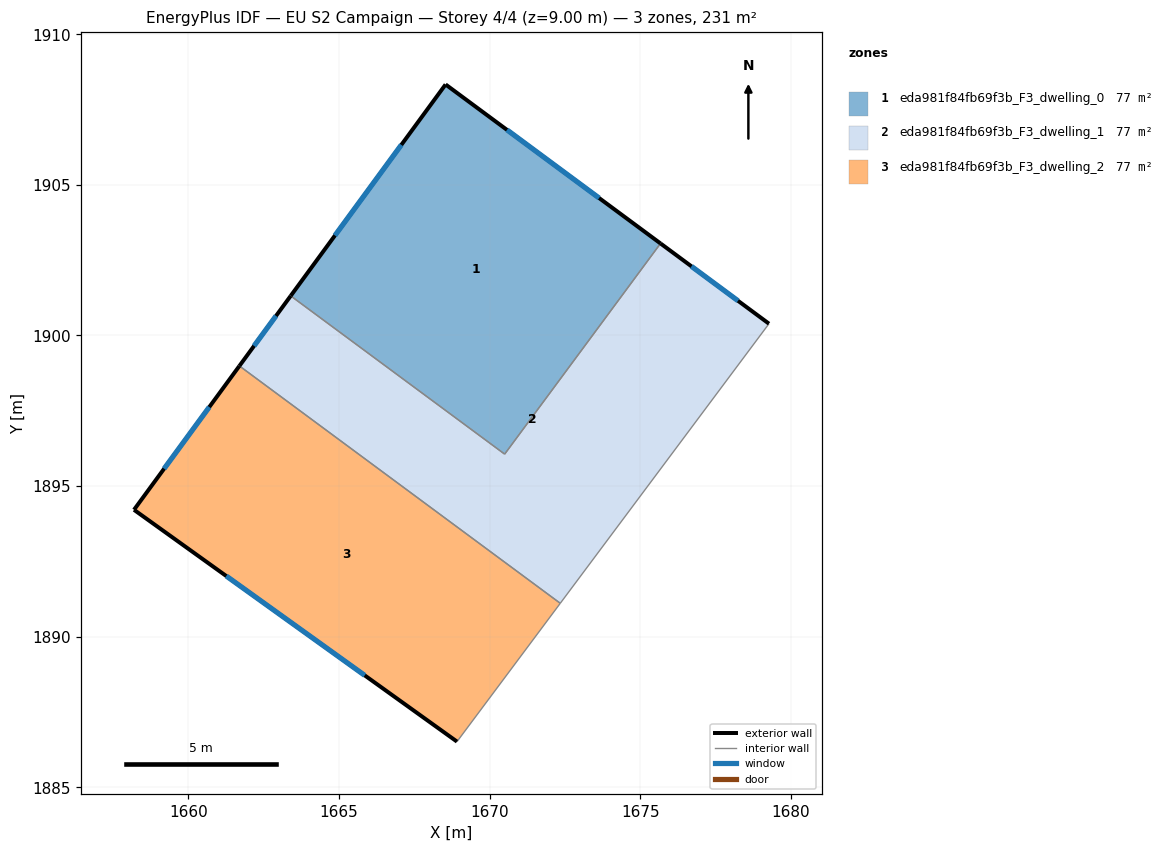
=== STOREY PLAN SPEC (per zone: floor XY polygon, exterior-wall plan segments, windows/doors) ===
zone 1: eda981f84fb69f3b_F3_dwelling_0  (77.0 m²)
  floor: (1675.67, 1903.05) (1670.50, 1896.06) (1663.39, 1901.32) (1668.53, 1908.33)
  exterior wall: (1668.53, 1908.33) – (1663.39, 1901.32)  [8.7 m]
    window: (1667.07, 1906.33) – (1664.86, 1903.32)  [4.8 m²]
  exterior wall: (1675.67, 1903.05) – (1668.53, 1908.33)  [8.9 m]
    window: (1673.63, 1904.56) – (1670.57, 1906.83)  [4.9 m²]
  interior walls: 2
zone 2: eda981f84fb69f3b_F3_dwelling_1  (77.0 m²)
  floor: (1679.27, 1900.39) (1672.34, 1891.11) (1661.69, 1898.99) (1663.39, 1901.32) (1670.50, 1896.06) (1675.67, 1903.05)
  exterior wall: (1679.27, 1900.39) – (1675.67, 1903.05)  [4.5 m]
    window: (1678.24, 1901.15) – (1676.70, 1902.29)  [2.5 m²]
  exterior wall: (1663.39, 1901.32) – (1661.69, 1898.99)  [2.9 m]
    window: (1662.91, 1900.65) – (1662.18, 1899.65)  [1.6 m²]
  interior walls: 4
zone 3: eda981f84fb69f3b_F3_dwelling_2  (77.0 m²)
  floor: (1672.34, 1891.11) (1668.91, 1886.52) (1658.19, 1894.21) (1661.69, 1898.99)
  exterior wall: (1661.69, 1898.99) – (1658.19, 1894.21)  [5.9 m]
    window: (1660.69, 1897.62) – (1659.19, 1895.58)  [3.3 m²]
  exterior wall: (1658.19, 1894.21) – (1668.91, 1886.52)  [13.2 m]
    window: (1661.25, 1892.01) – (1665.85, 1888.72)  [7.3 m²]
  interior walls: 2

=== DERIVED (storey summary) ===
Building: EU S2 Campaign
Storey: 4 of 4  (floor level z = 9.00 m)
Storey gross floor area: 231.1 m²
Zones on this storey: 3
  - eda981f84fb69f3b_F3_dwelling_0: floor 77.0 m²; exterior wall 17.6 m (52.7 m²); 2 window(s) 9.7 m²; WWR 18.4%
  - eda981f84fb69f3b_F3_dwelling_1: floor 77.0 m²; exterior wall 7.4 m (22.1 m²); 2 window(s) 4.1 m²; WWR 18.4%
  - eda981f84fb69f3b_F3_dwelling_2: floor 77.0 m²; exterior wall 19.1 m (57.4 m²); 2 window(s) 10.5 m²; WWR 18.4%
Zone adjacency (shared interzone walls):
  - eda981f84fb69f3b_F3_dwelling_0 ↔ eda981f84fb69f3b_F3_dwelling_1
  - eda981f84fb69f3b_F3_dwelling_1 ↔ eda981f84fb69f3b_F3_dwelling_2